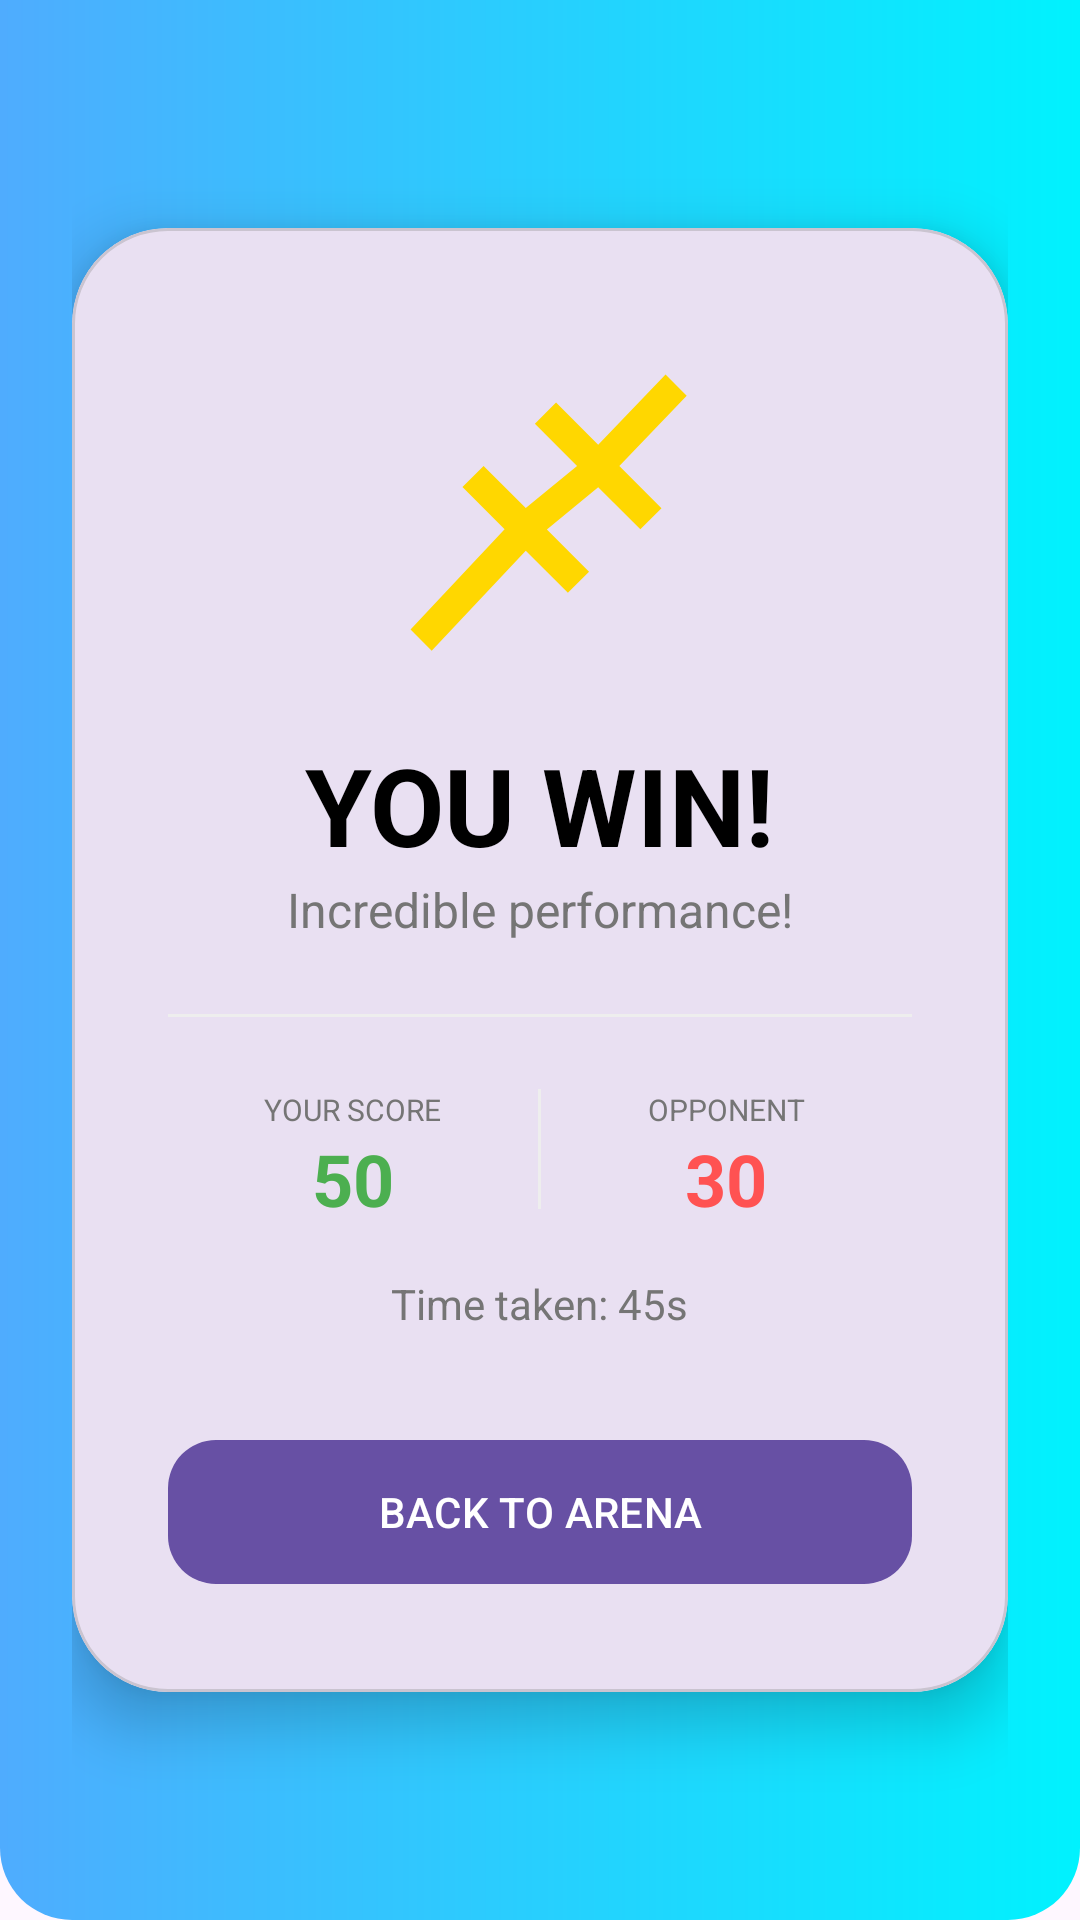

This screen was rendered from an Android layout file. Write that file and the resources it references.
<!-- AndroidManifest.xml: application theme Theme.TechVidyaaa -->
<!-- res/layout/fragment_battle_result.xml -->
<?xml version="1.0" encoding="utf-8"?>
<androidx.constraintlayout.widget.ConstraintLayout xmlns:android="http://schemas.android.com/apk/res/android"
    xmlns:app="http://schemas.android.com/apk/res-auto"
    android:layout_width="match_parent"
    android:layout_height="match_parent"
    android:background="@drawable/header_gradient"
    android:padding="24dp">

    <com.google.android.material.card.MaterialCardView
        android:id="@+id/cardBattleResult"
        android:layout_width="match_parent"
        android:layout_height="wrap_content"
        app:cardCornerRadius="32dp"
        app:cardElevation="12dp"
        app:layout_constraintBottom_toBottomOf="parent"
        app:layout_constraintTop_toTopOf="parent">

        <LinearLayout
            android:layout_width="match_parent"
            android:layout_height="wrap_content"
            android:gravity="center"
            android:orientation="vertical"
            android:padding="32dp">

            <ImageView
                android:id="@+id/ivResultIcon"
                android:layout_width="120dp"
                android:layout_height="120dp"
                android:src="@drawable/ic_battle"
                app:tint="#FFD700" />

            <TextView
                android:id="@+id/tvBattleStatus"
                android:layout_width="wrap_content"
                android:layout_height="wrap_content"
                android:layout_marginTop="16dp"
                android:text="YOU WIN!"
                android:textColor="@color/black"
                android:textSize="36sp"
                android:textStyle="bold" />

            <TextView
                android:id="@+id/tvBattleMessage"
                android:layout_width="wrap_content"
                android:layout_height="wrap_content"
                android:text="Incredible performance!"
                android:textColor="@color/text_secondary"
                android:textSize="16sp" />

            <View
                android:layout_width="match_parent"
                android:layout_height="1dp"
                android:layout_marginVertical="24dp"
                android:background="#EEEEEE" />

            <LinearLayout
                android:layout_width="match_parent"
                android:layout_height="wrap_content"
                android:orientation="horizontal">

                <LinearLayout
                    android:layout_width="0dp"
                    android:layout_height="wrap_content"
                    android:layout_weight="1"
                    android:gravity="center"
                    android:orientation="vertical">
                    <TextView
                        android:layout_width="wrap_content"
                        android:layout_height="wrap_content"
                        android:text="YOUR SCORE"
                        android:textSize="10sp"
                        android:textColor="@color/text_secondary"/>
                    <TextView
                        android:id="@+id/tvMyFinalScore"
                        android:layout_width="wrap_content"
                        android:layout_height="wrap_content"
                        android:text="50"
                        android:textSize="24sp"
                        android:textStyle="bold"
                        android:textColor="#4CAF50"/>
                </LinearLayout>

                <View
                    android:layout_width="1dp"
                    android:layout_height="40dp"
                    android:background="#EEEEEE" />

                <LinearLayout
                    android:layout_width="0dp"
                    android:layout_height="wrap_content"
                    android:layout_weight="1"
                    android:gravity="center"
                    android:orientation="vertical">
                    <TextView
                        android:layout_width="wrap_content"
                        android:layout_height="wrap_content"
                        android:text="OPPONENT"
                        android:textSize="10sp"
                        android:textColor="@color/text_secondary"/>
                    <TextView
                        android:id="@+id/tvOpponentFinalScore"
                        android:layout_width="wrap_content"
                        android:layout_height="wrap_content"
                        android:text="30"
                        android:textSize="24sp"
                        android:textStyle="bold"
                        android:textColor="#FF5252"/>
                </LinearLayout>
            </LinearLayout>

            <TextView
                android:id="@+id/tvTimeTaken"
                android:layout_width="wrap_content"
                android:layout_height="wrap_content"
                android:layout_marginTop="16dp"
                android:text="Time taken: 45s"
                android:textColor="@color/text_secondary"
                android:textSize="14sp" />

            <com.google.android.material.button.MaterialButton
                android:id="@+id/btnBackHome"
                android:layout_width="match_parent"
                android:layout_height="56dp"
                android:layout_marginTop="32dp"
                android:text="BACK TO ARENA"
                app:cornerRadius="16dp" />

        </LinearLayout>
    </com.google.android.material.card.MaterialCardView>

</androidx.constraintlayout.widget.ConstraintLayout>
<!-- resources referenced by this layout -->
<resources>
  <color name="black">#FF000000</color>
  <color name="text_secondary">#757575</color>
  <!-- drawable header_gradient (drawable) -->
  <?xml version="1.0" encoding="utf-8"?>
  <shape xmlns:android="http://schemas.android.com/apk/res/android"
      android:shape="rectangle">
      <gradient
          android:angle="0"
          android:endColor="@color/blue_header_end"
          android:startColor="@color/blue_header_start"
          android:type="linear" />
      <corners
          android:bottomLeftRadius="24dp"
          android:bottomRightRadius="24dp" />
  </shape>
  <!-- drawable ic_battle (drawable) -->
  <vector xmlns:android="http://schemas.android.com/apk/res/android"
      android:width="24dp"
      android:height="24dp"
      android:viewportWidth="24"
      android:viewportHeight="24">
    <path
        android:fillColor="#FF000000"
        android:pathData="M20.37,3.37L15.88,8.05L13.07,5.24L11.66,6.65L14.47,9.46L11.05,12.27L8.24,9.46L6.83,10.87L9.64,13.68L3.37,20.37L4.78,21.78L11.05,15.11L13.86,17.92L15.27,16.51L12.46,13.7L15.88,10.88L18.69,13.69L20.1,12.28L17.29,9.47L21.78,4.78L20.37,3.37Z"/>
  </vector>
  <style name="Theme.TechVidyaaa" parent="Base.Theme.TechVidyaaa" />
  <color name="blue_header_end">#00f2fe</color>
  <color name="blue_header_start">#4facfe</color>
  <style name="Base.Theme.TechVidyaaa" parent="Theme.Material3.DayNight.NoActionBar">
          
          
      </style>
</resources>
